Run: headless pygame with SDL's dummy video driver; simulated clock (each Clock.tick advances the game by its frame time, no real sleeping); random seed 0; keys injected as events and as key.get_pressed() state; no mouse input.
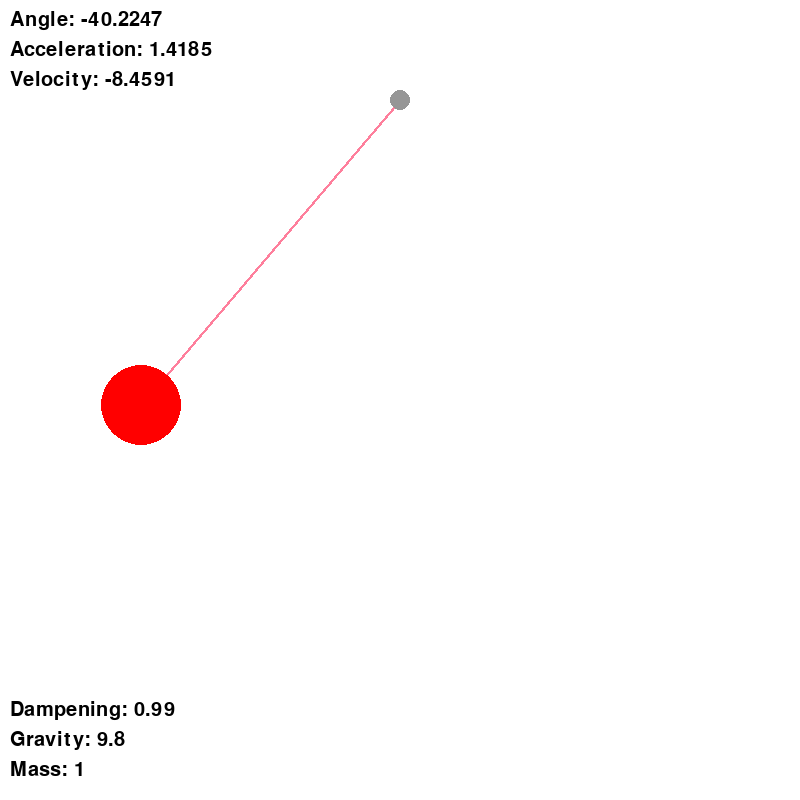
Frame 1 of 4 · flips 1–60 · no input
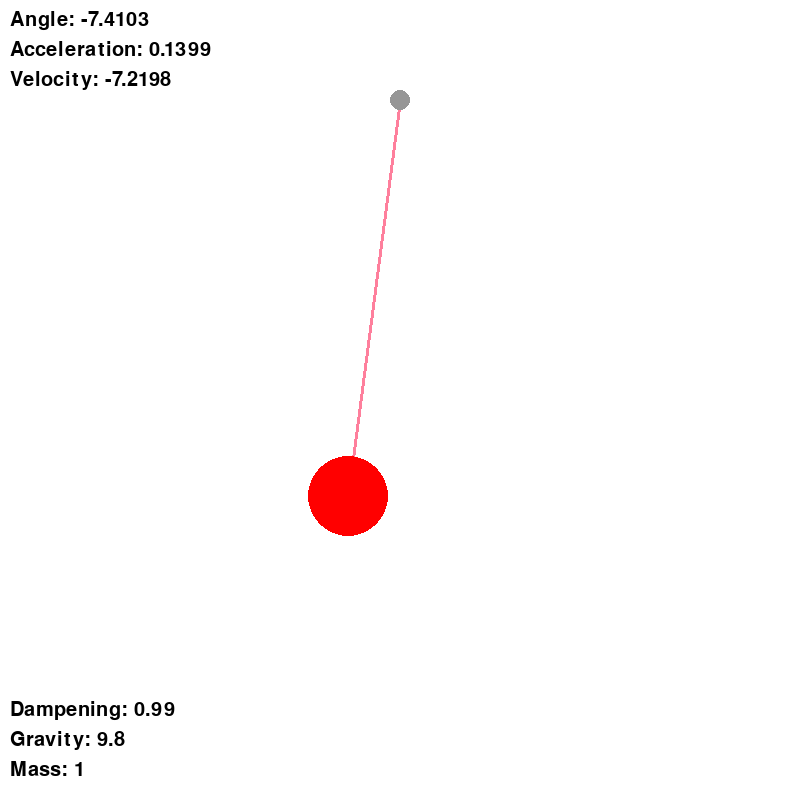
Frame 2 of 4 · flips 61–180 · tapped SPACE, RETURN · held RIGHT (→), D
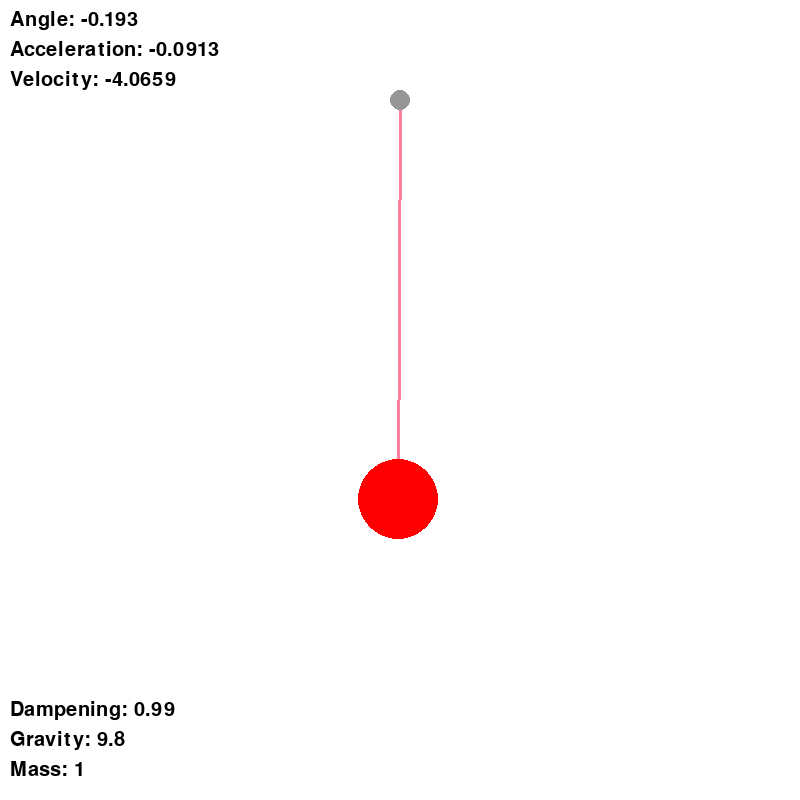
Frame 3 of 4 · flips 181–300 · held DOWN (↓), S
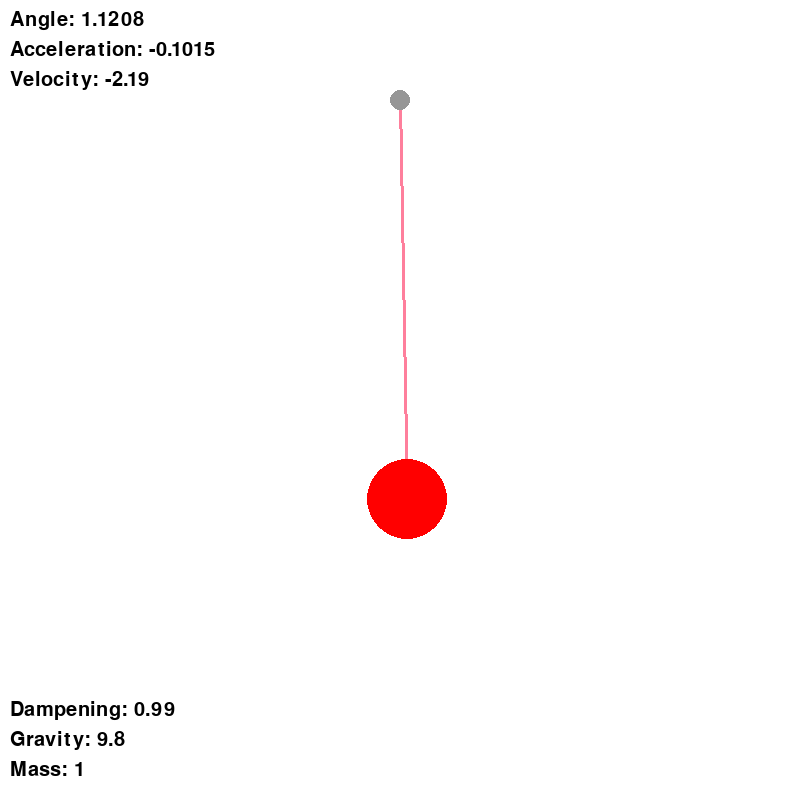
Frame 4 of 4 · flips 301–420 · held LEFT (←), A, UP (↑), W

The pygame program that drew these frames:

# INIT
import pygame, time, math

pygame.font.init()  # init font
windowWidth = 800
windowHeight = 800
myFont = pygame.font.SysFont("comicsans", 30)
screen = pygame.display.set_mode((windowWidth, windowHeight))
pygame.display.set_caption("Pendulum Simulation")

# SETTINGS
simSpeed = 30 # ticks / frames per second
gravity = 9.8
mass = 1
dampening = 0.99 # every tick it loses some energy

# COLORS
white = (255,255,255)
grey = (150,150,150)
blue = (51,153,255)
red = (255,0,0)
pink = (254,127,156)
green = (0,255,0)
black = (0,0,0)
backgroundColor = white

# globals
movementConstant = gravity * mass
angle = math.radians(70)
angularVelocity = 0
angularAcceleration  = 0
length = 400

class Origin:
    def __init__(self):
        self.x = windowWidth / 2
        self.y = 100
        self.color = grey
        self.radius = 10

    def draw(self):
        pygame.draw.circle(screen, self.color, (self.x, self.y), self.radius)

    def getForce(self, node):
        acceleration = gravity * self.angle
        direction = self.angle

        node.xVel = acceleration * math.sin(direction)
        node.yVel = acceleration * math.cos(direction)

class Node:
    def __init__(self):
        self.x = length * math.sin(angle) + origin.x
        self.y = length * math.cos(angle) + origin.y
        self.xVel = 0
        self.yVel = 0
        self.color = red
        self.radius = 40

    def update(self):
        self.y = length * math.cos(angle) + origin.y
        self.x = length * math.sin(angle) + origin.x

    def draw(self):
        pygame.draw.circle(screen, self.color, (self.x, self.y), self.radius)

def drawWindow(origin, node):
    screen.fill(backgroundColor)
    pygame.draw.line(screen, pink, (node.x, node.y), (origin.x, origin.y), 3)
    origin.draw()
    node.draw()

    # labels
    score_label = myFont.render("Angle: " + str(round(math.degrees(angle), 4)),1,black)
    screen.blit(score_label, (10, 10))
    score_label = myFont.render("Acceleration: " + str(round(angularAcceleration*100, 4)),1,black)
    screen.blit(score_label, (10, 40))
    score_label = myFont.render("Velocity: " + str(round(angularVelocity*100, 4)),1,black)
    screen.blit(score_label, (10, 70))
    score_label = myFont.render("Mass: " + str(mass),1,black)
    screen.blit(score_label, (10, windowHeight-40))
    score_label = myFont.render("Gravity: " + str(gravity),1,black)
    screen.blit(score_label, (10, windowHeight-70))
    score_label = myFont.render("Dampening: " + str(dampening),1,black)
    screen.blit(score_label, (10, windowHeight-100))

    pygame.display.update()

clock = pygame.time.Clock()

origin = Origin()
node = Node()

while True:
    clock.tick(simSpeed)

    # quit function
    for event in pygame.event.get():
        if event.type == pygame.QUIT:
            pygame.quit()
            quit()

    angularAcceleration = -movementConstant * math.sin(angle) / length

    angularVelocity += angularAcceleration
    angularVelocity *= dampening
    angle += angularVelocity
    node.update()
    drawWindow(origin, node)
